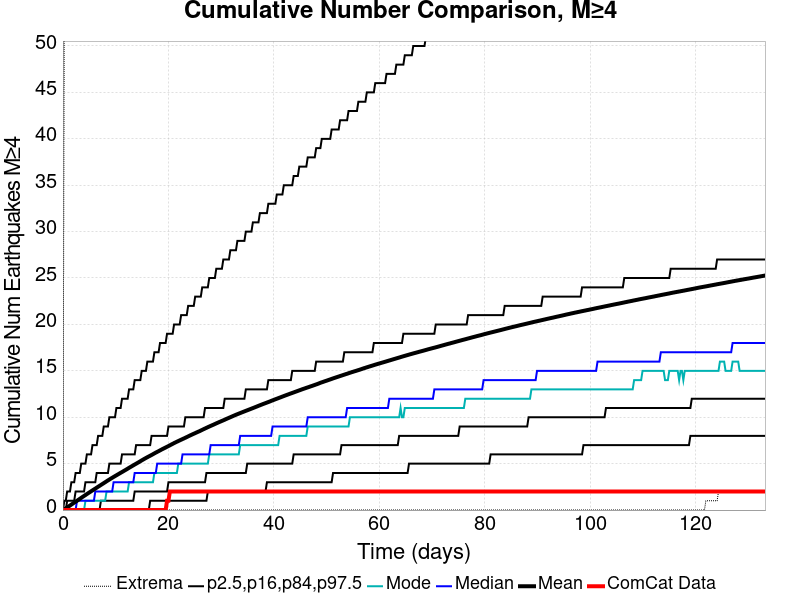

The file beside this chart, header and first rows:
Time (days), ComCat Data, Simulation Mean, Simulation Median, Simulation Mode, Simulation Minimum, Simulation Maximum, 2.5 %-ile, 16 %-ile, 84 %-ile, 97.5 %-ile
0.0, 0.0, 0.0, 0.0, 0.0, 0.0, 0.0, 0.0, 0.0, 0.0, 0.0
0.2668, 0.0, 0.08894, 0.0, 0.0, 0.0, 57.0, 0.0, 0.0, 0.0, 1.0
0.5337, 0.0, 0.1855, 0.0, 0.0, 0.0, 252.0, 0.0, 0.0, 0.0, 1.0
0.8005, 0.0, 0.2801, 0.0, 0.0, 0.0, 294.0, 0.0, 0.0, 1.0, 2.0
1.067, 0.0, 0.3836, 0.0, 0.0, 0.0, 329.0, 0.0, 0.0, 1.0, 2.0
1.334, 0.0, 0.4865, 0.0, 0.0, 0.0, 365.0, 0.0, 0.0, 1.0, 2.0
1.601, 0.0, 0.5914, 0.0, 0.0, 0.0, 384.0, 0.0, 0.0, 1.0, 3.0
1.868, 0.0, 0.6956, 0.0, 0.0, 0.0, 398.0, 0.0, 0.0, 1.0, 3.0
2.135, 0.0, 0.8006, 0.0, 0.0, 0.0, 419.0, 0.0, 0.0, 1.0, 3.0
2.402, 0.0, 0.9002, 0.0, 0.0, 0.0, 454.0, 0.0, 0.0, 2.0, 4.0
2.668, 0.0, 0.9996, 1.0, 0.0, 0.0, 480.0, 0.0, 0.0, 2.0, 4.0
2.935, 0.0, 1.106, 1.0, 0.0, 0.0, 507.0, 0.0, 0.0, 2.0, 4.0
3.202, 0.0, 1.21, 1.0, 0.0, 0.0, 517.0, 0.0, 0.0, 2.0, 4.0
3.469, 0.0, 1.315, 1.0, 0.0, 0.0, 532.0, 0.0, 0.0, 2.0, 5.0
3.736, 0.0, 1.421, 1.0, 0.0, 0.0, 543.0, 0.0, 0.0, 2.0, 5.0
4.003, 0.0, 1.519, 1.0, 0.0, 0.0, 551.0, 0.0, 0.0, 2.0, 5.0
4.269, 0.0, 1.619, 1.0, 1.0, 0.0, 562.0, 0.0, 0.0, 3.0, 5.0
4.536, 0.0, 1.721, 1.0, 1.0, 0.0, 566.0, 0.0, 0.0, 3.0, 6.0
4.803, 0.0, 1.824, 1.0, 1.0, 0.0, 579.0, 0.0, 0.0, 3.0, 6.0
5.07, 0.0, 1.921, 1.0, 1.0, 0.0, 593.0, 0.0, 0.0, 3.0, 6.0
5.337, 0.0, 2.022, 1.0, 1.0, 0.0, 603.0, 0.0, 0.0, 3.0, 6.0
5.604, 0.0, 2.119, 1.0, 1.0, 0.0, 609.0, 0.0, 0.0, 3.0, 7.0
5.871, 0.0, 2.215, 1.0, 1.0, 0.0, 612.0, 0.0, 0.0, 3.0, 7.0
6.137, 0.0, 2.311, 2.0, 1.0, 0.0, 616.0, 0.0, 0.0, 3.0, 7.0
6.404, 0.0, 2.413, 2.0, 1.0, 0.0, 625.0, 0.0, 0.0, 4.0, 7.0
6.671, 0.0, 2.513, 2.0, 1.0, 0.0, 628.0, 0.0, 0.0, 4.0, 8.0
6.938, 0.0, 2.607, 2.0, 1.0, 0.0, 633.0, 0.0, 0.0, 4.0, 8.0
7.205, 0.0, 2.707, 2.0, 1.0, 0.0, 634.0, 0.0, 1.0, 4.0, 8.0
7.472, 0.0, 2.803, 2.0, 1.0, 0.0, 640.0, 0.0, 1.0, 4.0, 8.0
7.738, 0.0, 2.9, 2.0, 1.0, 0.0, 651.0, 0.0, 1.0, 4.0, 9.0
8.005, 0.0, 2.997, 2.0, 1.0, 0.0, 659.0, 0.0, 1.0, 4.0, 9.0
8.272, 0.0, 3.097, 2.0, 2.0, 0.0, 664.0, 0.0, 1.0, 4.0, 9.0
8.539, 0.0, 3.195, 2.0, 2.0, 0.0, 671.0, 0.0, 1.0, 4.0, 9.0
8.806, 0.0, 3.289, 2.0, 2.0, 0.0, 674.0, 0.0, 1.0, 5.0, 10.0
9.073, 0.0, 3.385, 2.0, 2.0, 0.0, 676.0, 0.0, 1.0, 5.0, 10.0
9.34, 0.0, 3.475, 2.0, 2.0, 0.0, 683.0, 0.0, 1.0, 5.0, 10.0
9.606, 0.0, 3.566, 3.0, 2.0, 0.0, 689.0, 0.0, 1.0, 5.0, 10.0
9.873, 0.0, 3.656, 3.0, 2.0, 0.0, 695.0, 0.0, 1.0, 5.0, 10.0
10.14, 0.0, 3.745, 3.0, 2.0, 0.0, 698.0, 0.0, 1.0, 5.0, 11.0
10.41, 0.0, 3.835, 3.0, 2.0, 0.0, 703.0, 0.0, 1.0, 5.0, 11.0
10.67, 0.0, 3.923, 3.0, 2.0, 0.0, 710.0, 0.0, 1.0, 5.0, 11.0
10.94, 0.0, 4.011, 3.0, 2.0, 0.0, 713.0, 0.0, 1.0, 5.0, 11.0
11.21, 0.0, 4.098, 3.0, 2.0, 0.0, 716.0, 0.0, 1.0, 6.0, 12.0
11.47, 0.0, 4.187, 3.0, 2.0, 0.0, 718.0, 0.0, 1.0, 6.0, 12.0
11.74, 0.0, 4.276, 3.0, 2.0, 0.0, 728.0, 0.0, 1.0, 6.0, 12.0
12.01, 0.0, 4.364, 3.0, 2.0, 0.0, 737.0, 0.0, 1.0, 6.0, 12.0
12.27, 0.0, 4.457, 3.0, 2.0, 0.0, 745.0, 0.0, 1.0, 6.0, 12.0
12.54, 0.0, 4.551, 3.0, 3.0, 0.0, 747.0, 0.0, 1.0, 6.0, 13.0
12.81, 0.0, 4.639, 3.0, 3.0, 0.0, 749.0, 0.0, 1.0, 6.0, 13.0
13.08, 0.0, 4.727, 3.0, 3.0, 0.0, 756.0, 0.0, 1.0, 6.0, 13.0
13.34, 0.0, 4.817, 3.0, 3.0, 0.0, 758.0, 0.0, 1.0, 6.0, 13.0
13.61, 0.0, 4.906, 4.0, 3.0, 0.0, 762.0, 0.0, 2.0, 6.0, 14.0
13.88, 0.0, 4.992, 4.0, 3.0, 0.0, 765.0, 0.0, 2.0, 7.0, 14.0
14.14, 0.0, 5.079, 4.0, 3.0, 0.0, 767.0, 0.0, 2.0, 7.0, 14.0
14.41, 0.0, 5.167, 4.0, 3.0, 0.0, 771.0, 0.0, 2.0, 7.0, 14.0
14.68, 0.0, 5.258, 4.0, 3.0, 0.0, 775.0, 0.0, 2.0, 7.0, 14.0
14.94, 0.0, 5.352, 4.0, 3.0, 0.0, 777.0, 0.0, 2.0, 7.0, 15.0
15.21, 0.0, 5.44, 4.0, 3.0, 0.0, 780.0, 0.0, 2.0, 7.0, 15.0
15.48, 0.0, 5.528, 4.0, 3.0, 0.0, 788.0, 0.0, 2.0, 7.0, 15.0
15.74, 0.0, 5.611, 4.0, 3.0, 0.0, 808.0, 0.0, 2.0, 7.0, 15.0
... 440 more rows
